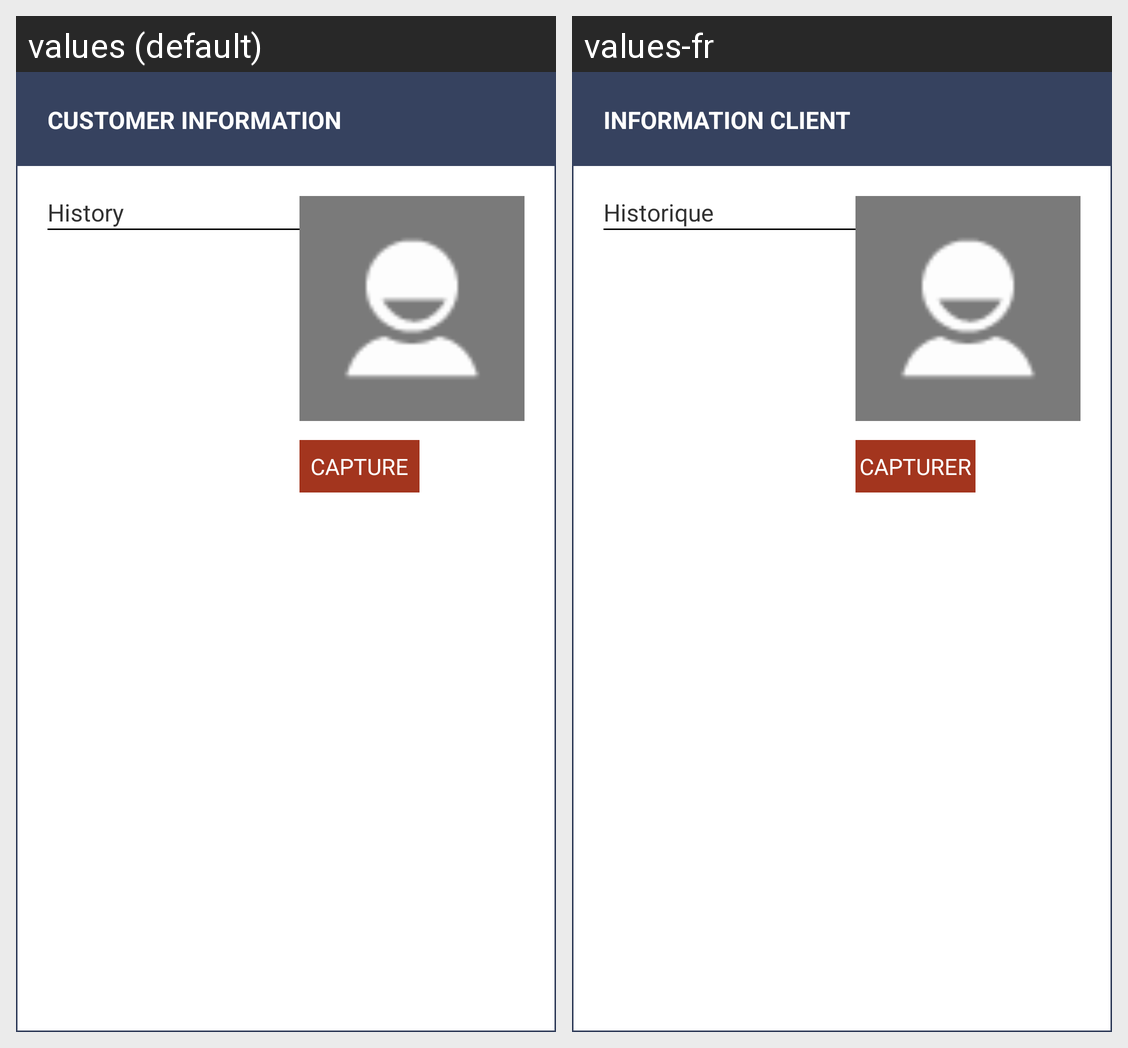

The Android screen above is rendered under two locales of the same app. Produce the string resources it draws, with the default and per-locale values.
Android screen res/layout/customer_info.xml rendered under 2 locales, left to right: values (default), values-fr. Device: Nexus 5 (rendered at 1080×1920; each locale shown at half size, 540×960, under a caption strip naming it); theme POSTechTheme.
Strings drawn on this screen, with the default value and each locale's value (text and hints the layout hard-codes, and strings that could not be matched under every locale, appear in the picture but are not listed):

customerinfo_title
  values: Customer Information
  values-fr: Information Client

customerinfo_history
  values: History
  values-fr: Historique

customerinfo_capture
  values: Capture
  values-fr: Capturer
